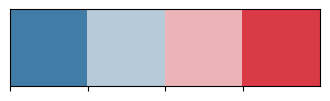

Python code for this plot: (Note: this script raises an exception after producing the figure.)
import matplotlib.pyplot as plt
import pandas as pd
import seaborn as sns
sns.palplot(sns.diverging_palette(240, 10, n=4))
# plt.style.use('ggplot')



def plot_results(file_path):
    # 读取文本文件
    with open(file_path, 'r') as file:
        lines = file.readlines()

    # 初始化存储数据的列表
    feature_dim_used = []
    identity_loss = []
    
    i=0

    # 解析每一行数据
    for line in lines:
        if line.startswith('New'):
            i=i+1
            parts = line.split()
            average_score_parts = parts[4].split('+')
            average_score = float(average_score_parts[0])  # 平均分数部分
            std_deviation = float(average_score_parts[1][:-1])  # 标准差部分（去除末尾的 's'）

            feature_dim_used.append(int(i))  # 解析的数据
            identity_loss.append(1-average_score)  # 平均分数和标准差作为一个元组


    return feature_dim_used,identity_loss

# 文件路径列表
file_paths = ['/root/autodl-tmp/experiment/_super_resolution_1/inference_results/inference_metrics/stat_id.txt', 
              '/root/autodl-tmp/experiment/_super_resolution_2/inference_results/inference_metrics/stat_id.txt', 
              '/root/autodl-tmp/experiment/_super_resolution_3/inference_results/inference_metrics/stat_id.txt',
              '/root/autodl-tmp/experiment/_super_resolution_4/inference_results/inference_metrics/stat_id.txt']

line_labels = ['Cosine similarity matches from high dimensions',
                'Cosine similarity matches from low dimensions', 
                'Euclidean distance matches from high dimensions', 
                'Euclidean distance matches from low dimensions']


# 创建一个空的DataFrame用于存储数据
df = pd.DataFrame()

# Iterate over each file path and collect the data
for i, file_path in enumerate(file_paths):
    feature_dim_used, identity_loss = plot_results(file_path)
    
    # 创建临时的DataFrame，将数据添加到主DataFrame中
    df_curr = pd.DataFrame({
        'latent code layers used': feature_dim_used,
        'Identity Loss': identity_loss,
        'Metric': line_labels[i]  # 添加一个用于区分不同指标的列
    })
    
    df = pd.concat([df, df_curr])

# 绘制折线图
fig, ax = plt.subplots(figsize=(10, 6))

for label in line_labels:
    data = df[df['Metric'] == label]
    ax.plot(data['latent code layers used'], data['Identity Loss'], label=label, linewidth=2)

# 设置图表的外观
sns.set_style("whitegrid")
sns.set_context("notebook", font_scale=1.2)
ax.grid(True)

# 添加标题和标签等
ax.set_title("Identity Loss vs. Latent Code Layers")
ax.set_xlabel("Latent Code Layers Used")
ax.set_ylabel("Identity Loss")
ax.legend(title='Metric', fontsize=10)

# 保存图形到文件
plt.tight_layout()
plt.savefig('optimized_line_plot_id_loss.png', dpi=300)

# 显示图形
plt.show()
    
    
    
